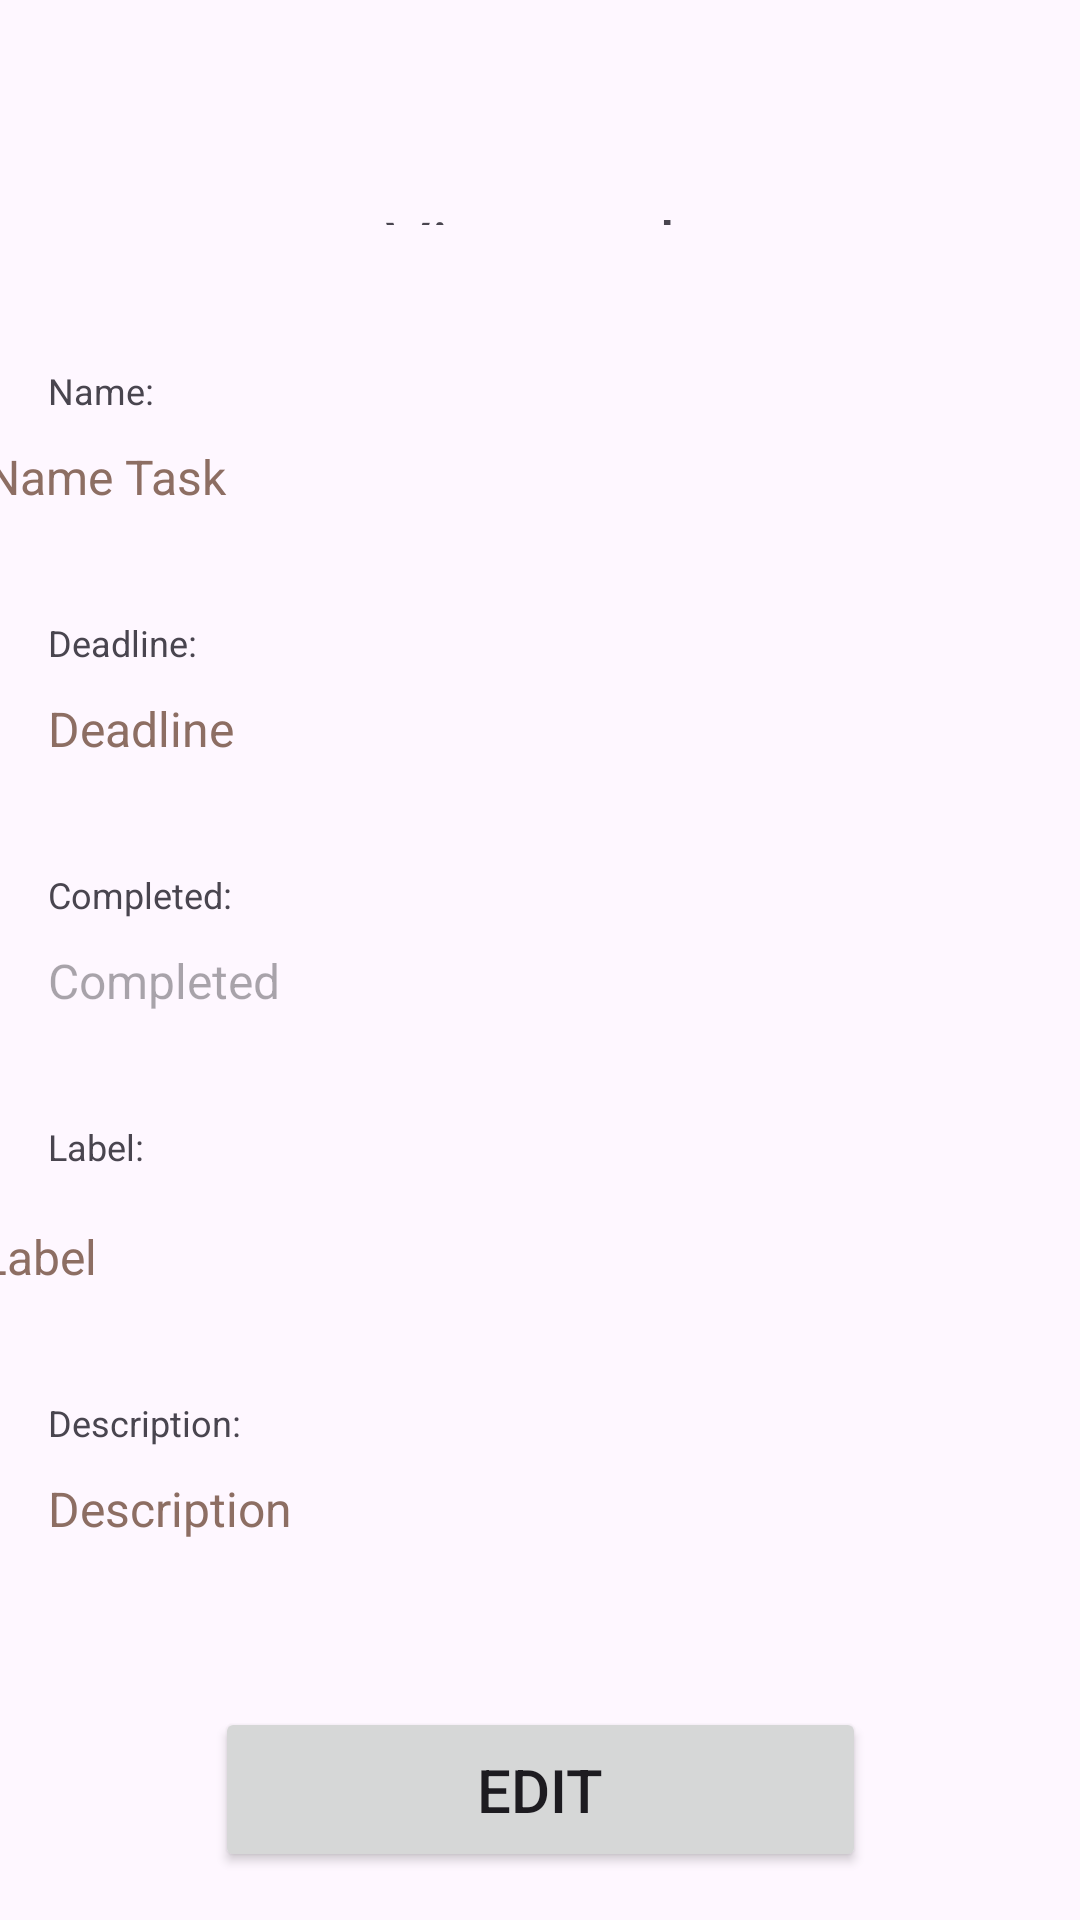

Android layout source for this screen:
<!-- AndroidManifest.xml: application theme Theme.Today -->
<!-- res/layout/activity_view_task.xml -->
<?xml version="1.0" encoding="utf-8"?>
<androidx.constraintlayout.widget.ConstraintLayout xmlns:android="http://schemas.android.com/apk/res/android"
    xmlns:app="http://schemas.android.com/apk/res-auto"
    xmlns:tools="http://schemas.android.com/tools"
    android:layout_width="match_parent"
    android:layout_height="match_parent"
    tools:context=".activities.ViewTaskActivity">

    <TextView
        android:id="@+id/view_name_task_tv"
        android:layout_width="372dp"
        android:layout_height="58dp"
        android:hint="@string/view_name_task_tv"
        android:textColorHint="#8D6E63"
        android:textSize="16sp"
        app:layout_constraintBottom_toTopOf="@+id/deadline_lbl_tv"
        app:layout_constraintEnd_toEndOf="parent"
        app:layout_constraintHorizontal_bias="0.41"
        app:layout_constraintStart_toStartOf="parent"
        app:layout_constraintTop_toBottomOf="@+id/edit_name_lbl_tv" />

    <TextView
        android:id="@+id/view_deadline_tv"
        android:layout_width="373dp"
        android:layout_height="58dp"
        android:layout_marginStart="16dp"
        android:hint="@string/view_deadline_tv"
        android:textColorHint="#8D6E63"
        android:textSize="16sp"
        app:layout_constraintBottom_toTopOf="@+id/edit_completed_lbl_tv"
        app:layout_constraintStart_toStartOf="parent"
        app:layout_constraintTop_toBottomOf="@+id/deadline_lbl_tv" />

    <TextView
        android:id="@+id/view_description_tv"
        android:layout_width="373dp"
        android:layout_height="58dp"
        android:layout_marginStart="16dp"
        android:layout_marginBottom="90dp"
        android:hint="@string/view_description_tv"
        android:textColorHint="#8D6E63"
        android:textSize="16sp"
        app:layout_constraintBottom_toBottomOf="parent"
        app:layout_constraintStart_toStartOf="parent"
        app:layout_constraintTop_toBottomOf="@+id/edit_description_lbl_tv" />

    <ImageButton
        android:id="@+id/view_back_btn_id"
        android:layout_width="48dp"
        android:layout_height="0dp"
        android:layout_marginStart="27dp"
        android:layout_marginTop="36dp"
        android:layout_marginBottom="20dp"
        android:backgroundTint="#00FFFFFF"
        android:contentDescription="@string/back_btn_text"
        android:minHeight="48dp"
        android:onClick="onBackBtnPressed"
        app:layout_constraintBottom_toTopOf="@+id/edit_edit_task_tv"
        app:layout_constraintStart_toStartOf="parent"
        app:layout_constraintTop_toTopOf="parent"
        app:srcCompat="@drawable/ic_baseline_arrow_back_24"
        app:tint="?android:attr/textColorPrimary"
        tools:ignore="SpeakableTextPresentCheck,TouchTargetSizeCheck" />

    <TextView
        android:id="@+id/view_label_tv"
        android:layout_width="373dp"
        android:layout_height="58dp"
        android:layout_marginStart="16dp"
        android:layout_marginEnd="16dp"
        android:hint="@string/add_edit_label_sp_text"
        android:textColorHint="#8D6E63"
        android:textSize="16sp"
        app:layout_constraintBottom_toTopOf="@+id/edit_description_lbl_tv"
        app:layout_constraintEnd_toEndOf="parent"
        app:layout_constraintStart_toStartOf="parent"
        app:layout_constraintTop_toBottomOf="@+id/edit_label_lbl_tv" />

    <TextView
        android:id="@+id/view_completed_tv"
        android:layout_width="373dp"
        android:layout_height="58dp"
        android:layout_marginStart="16dp"
        android:hint="@string/view_completed_tv"
        android:textSize="16sp"
        app:layout_constraintBottom_toTopOf="@+id/edit_label_lbl_tv"
        app:layout_constraintStart_toStartOf="parent"
        app:layout_constraintTop_toBottomOf="@+id/edit_completed_lbl_tv" />

    <Button
        android:id="@+id/view_edit_btn_id"
        android:layout_width="217dp"
        android:layout_height="55dp"
        android:layout_marginBottom="16dp"
        android:onClick="onEditBtnPressed"
        android:text="@string/view_edit_btn_id"
        android:textSize="20sp"
        app:layout_constraintBottom_toBottomOf="parent"
        app:layout_constraintEnd_toEndOf="parent"
        app:layout_constraintStart_toStartOf="parent" />

    <TextView
        android:id="@+id/edit_name_lbl_tv"
        android:layout_width="117dp"
        android:layout_height="26dp"
        android:layout_marginStart="16dp"
        android:text="@string/edit_name_lbl_tv"
        android:textSize="12sp"
        app:layout_constraintBottom_toTopOf="@+id/view_name_task_tv"
        app:layout_constraintStart_toStartOf="parent"
        app:layout_constraintTop_toBottomOf="@+id/edit_edit_task_tv" />

    <TextView
        android:id="@+id/edit_description_lbl_tv"
        android:layout_width="117dp"
        android:layout_height="26dp"
        android:layout_marginStart="16dp"
        android:text="@string/edit_description_lbl_tv"
        android:textSize="12sp"
        app:layout_constraintBottom_toTopOf="@+id/view_description_tv"
        app:layout_constraintStart_toStartOf="parent"
        app:layout_constraintTop_toBottomOf="@+id/view_label_tv" />

    <TextView
        android:id="@+id/edit_label_lbl_tv"
        android:layout_width="117dp"
        android:layout_height="26dp"
        android:layout_marginBottom="8dp"
        android:text="@string/edit_label_lbl_tv"
        android:textSize="12sp"
        app:layout_constraintBottom_toTopOf="@+id/view_label_tv"
        app:layout_constraintStart_toStartOf="@+id/view_completed_tv"
        app:layout_constraintTop_toBottomOf="@+id/view_completed_tv" />

    <TextView
        android:id="@+id/edit_completed_lbl_tv"
        android:layout_width="111dp"
        android:layout_height="26dp"
        android:layout_marginStart="16dp"
        android:text="@string/edit_completed_lbl_tv"
        android:textSize="12sp"
        app:layout_constraintBottom_toTopOf="@+id/view_completed_tv"
        app:layout_constraintStart_toStartOf="parent"
        app:layout_constraintTop_toBottomOf="@+id/view_deadline_tv" />

    <TextView
        android:id="@+id/deadline_lbl_tv"
        android:layout_width="120dp"
        android:layout_height="26dp"
        android:layout_marginStart="16dp"
        android:text="@string/edit_deadline_lbl_tv"
        android:textSize="12sp"
        app:layout_constraintBottom_toTopOf="@+id/view_deadline_tv"
        app:layout_constraintStart_toStartOf="parent"
        app:layout_constraintTop_toBottomOf="@+id/view_name_task_tv" />

    <TextView
        android:id="@+id/edit_edit_task_tv"
        android:layout_width="0dp"
        android:layout_height="0dp"
        android:layout_marginBottom="47dp"
        android:gravity="center"
        android:text="@string/view_view_task_tv"
        android:textSize="24sp"
        app:layout_constraintBottom_toTopOf="@+id/edit_name_lbl_tv"
        app:layout_constraintEnd_toEndOf="parent"
        app:layout_constraintStart_toStartOf="parent"
        app:layout_constraintTop_toBottomOf="@+id/view_back_btn_id" />
</androidx.constraintlayout.widget.ConstraintLayout>
<!-- resources referenced by this layout -->
<resources>
  <string name="add_edit_label_sp_text" translatable="false">Label</string>
  <string name="back_btn_text">Back</string>
  <string name="edit_completed_lbl_tv">Completed:</string>
  <string name="edit_deadline_lbl_tv" translatable="false">Deadline:</string>
  <string name="edit_description_lbl_tv">Description:</string>
  <string name="edit_label_lbl_tv" translatable="false">Label:</string>
  <string name="edit_name_lbl_tv">Name:</string>
  <string name="view_completed_tv">Completed</string>
  <string name="view_deadline_tv" translatable="false">Deadline</string>
  <string name="view_description_tv">Description</string>
  <string name="view_edit_btn_id">Edit</string>
  <string name="view_name_task_tv">Name Task</string>
  <string name="view_view_task_tv">View task</string>
  <style name="Theme.Today" parent="Base.Theme.Today" />
  <style name="Base.Theme.Today" parent="Theme.Material3.DayNight.NoActionBar">
          
          
      </style>
</resources>
